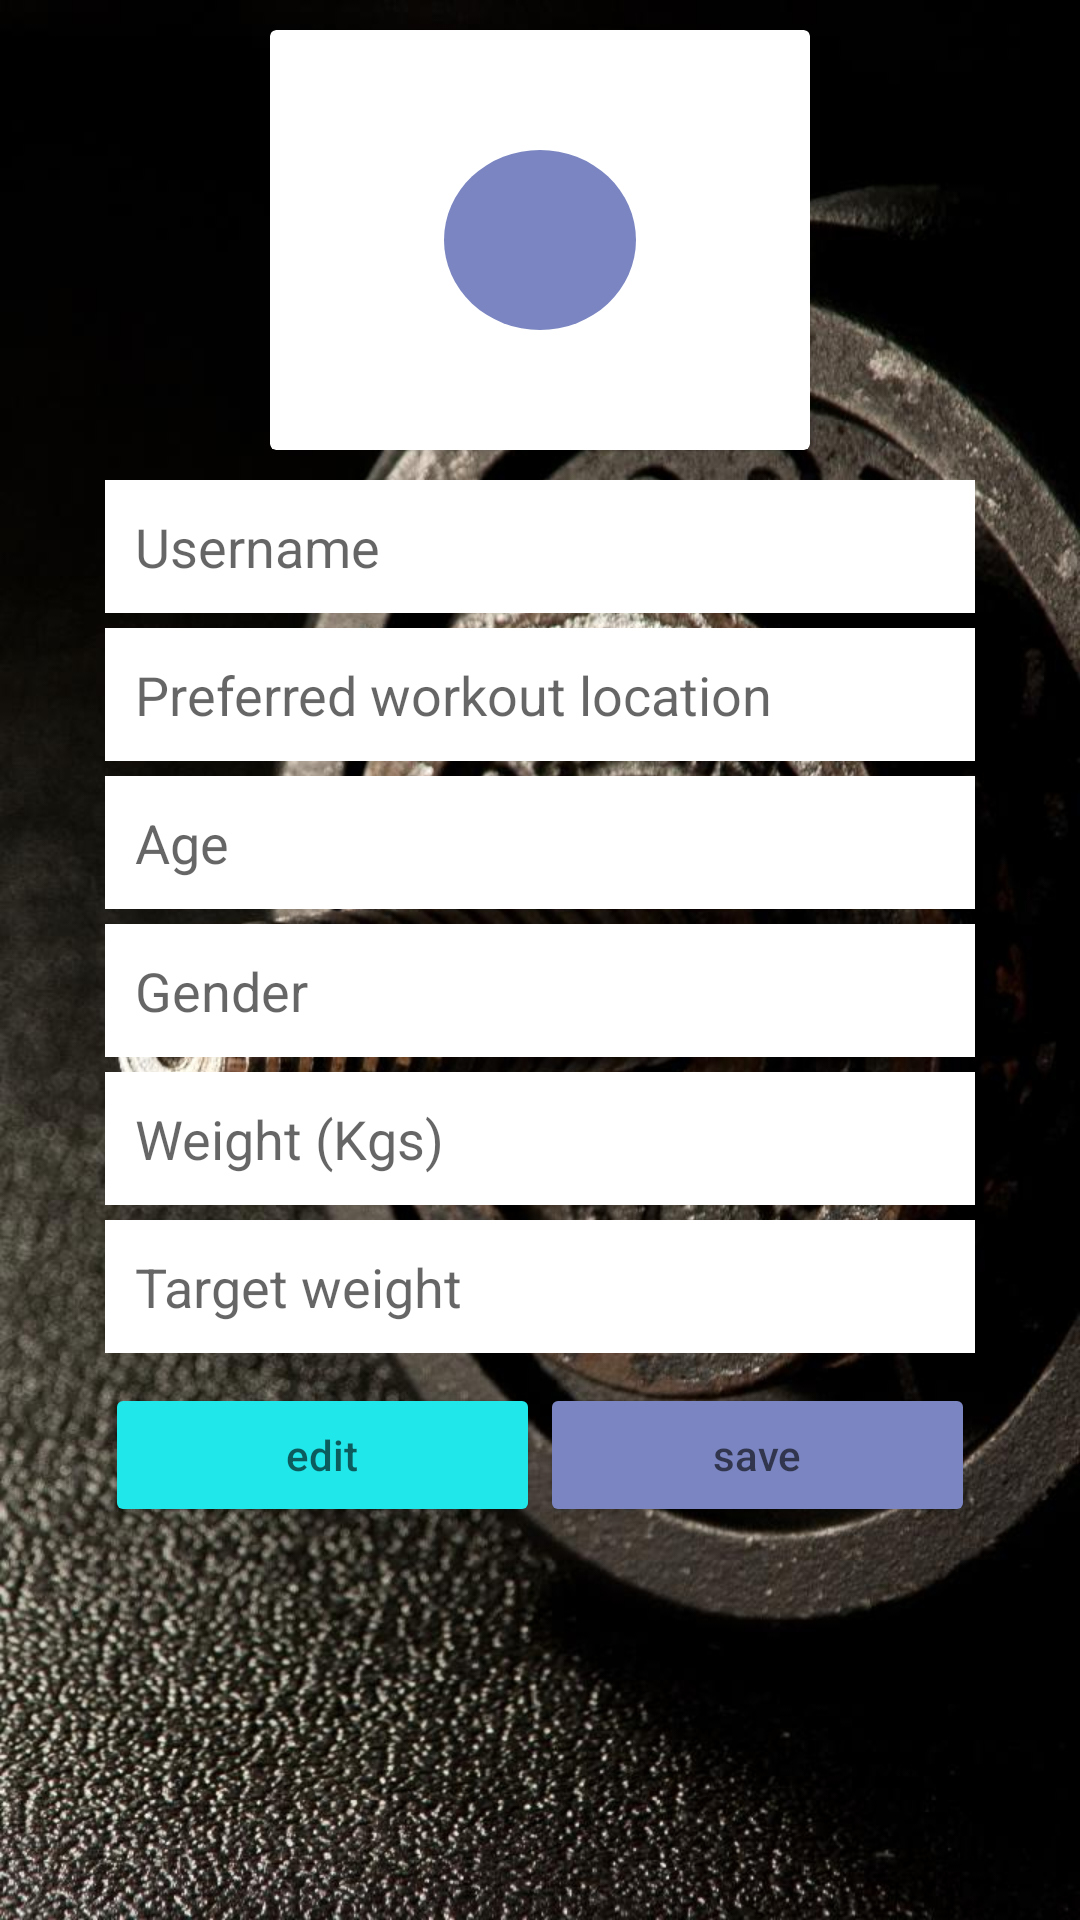

Here is an Android app screen rendered from its layout file. Give the layout XML and the strings, colors and styles it references.
<!-- AndroidManifest.xml: application theme AppTheme -->
<!-- res/layout/activity_userprofile.xml -->
<?xml version="1.0" encoding="utf-8"?>
<LinearLayout xmlns:android="http://schemas.android.com/apk/res/android"
    xmlns:app="http://schemas.android.com/apk/res-auto"
    xmlns:tools="http://schemas.android.com/tools"
    android:clipToPadding="false"
    android:layout_width="match_parent"
    android:layout_height="match_parent"
    tools:context=".UserprofileActivity"
    android:orientation="vertical"
    android:gravity="center"
    android:background="@drawable/steel">

    <android.support.v7.widget.CardView
        android:layout_width="180dp"
        android:layout_height="140dp"
        android:layout_margin="10dp"
        android:layout_marginBottom="40dp">

        <LinearLayout
            android:layout_width="match_parent"
            android:layout_height="match_parent"
            android:gravity="center"
            android:orientation="vertical">

            <ImageView
                android:layout_width="64dp"
                android:layout_height="60dp"
                android:background="@drawable/circlebackgroundpurple"
                android:padding="10dp"
                android:src="@drawable/ic_person_black_24dp" />
        </LinearLayout>


    </android.support.v7.widget.CardView>


    <EditText
        android:id="@+id/txtname"
        android:layout_width="290dp"
        android:layout_height="wrap_content"
        android:hint="@string/username"
        android:background="@android:color/white"
        android:padding="10sp"
        android:layout_marginBottom="5dp"/>


    <EditText
        android:id="@+id/preferredworkout"
        android:layout_width="290dp"
        android:layout_height="wrap_content"
        android:hint="@string/preferred_workout_location"
        android:background="@android:color/white"
        android:padding="10sp"
        android:layout_marginBottom="5dp"/>

    <EditText
        android:id="@+id/age"
        android:layout_width="290dp"
        android:layout_height="wrap_content"
        android:hint="@string/age"
        android:background="@android:color/white"
        android:padding="10sp"
        android:layout_marginBottom="5dp"/>

    <EditText
        android:id="@+id/gender"
        android:layout_width="290dp"
        android:layout_height="wrap_content"
        android:hint="@string/gender"
        android:background="@android:color/white"
        android:padding="10sp"
        android:layout_marginBottom="5dp"/>

    <EditText
        android:id="@+id/weight"
        android:layout_width="290dp"
        android:layout_height="wrap_content"
        android:hint="@string/weight"
        android:background="@android:color/white"
        android:padding="10sp"
        android:layout_marginBottom="5dp"/>
    <EditText
        android:id="@+id/targetweight"
        android:layout_width="290dp"
        android:layout_height="wrap_content"
        android:hint="@string/target_weight"
        android:background="@android:color/white"
        android:padding="10sp"
        android:layout_marginBottom="10dp"/>
    <LinearLayout
        android:layout_width="wrap_content"
        android:layout_height="match_parent">

        <Button
            android:layout_width="145dp"
            android:layout_height="wrap_content"
            android:backgroundTint="@color/wiseman"
            android:hint="@string/edit" />

        <Button
            android:layout_width="145dp"
            android:layout_height="wrap_content"
            android:backgroundTint="@color/colorIndigo"
            android:hint="@string/save" />

    </LinearLayout>



</LinearLayout>
<!-- resources referenced by this layout -->
<resources>
  <color name="colorIndigo">#7a85c1</color>
  <color name="wiseman">#20e7ea</color>
  <!-- drawable circlebackgroundpurple (drawable) -->
  <?xml version="1.0" encoding="utf-8"?>
  <shape android:shape="oval" xmlns:android="http://schemas.android.com/apk/res/android">
      <solid android:color="@color/colorIndigo"/>
      
  
  </shape>
  <!-- drawable steel: jpg bitmap (drawable, 128452 bytes) -->
  <string name="age">Age</string>
  <string name="edit">edit</string>
  <string name="gender">Gender</string>
  <string name="preferred_workout_location">Preferred workout location</string>
  <string name="save">save</string>
  <string name="target_weight">Target weight</string>
  <string name="username">Username</string>
  <string name="weight">Weight (Kgs)</string>
  <style name="AppTheme" parent="Theme.AppCompat.Light.NoActionBar">
          
          <item name="colorPrimary">@color/colorPrimary</item>
          <item name="colorPrimaryDark">@color/colorPrimaryDark</item>
          <item name="colorAccent">@color/colorAccent</item>
      </style>
  <color name="colorPrimary">#3F51B5</color>
  <color name="colorPrimaryDark">#303F9F</color>
  <color name="colorAccent">#FF4081</color>
</resources>
